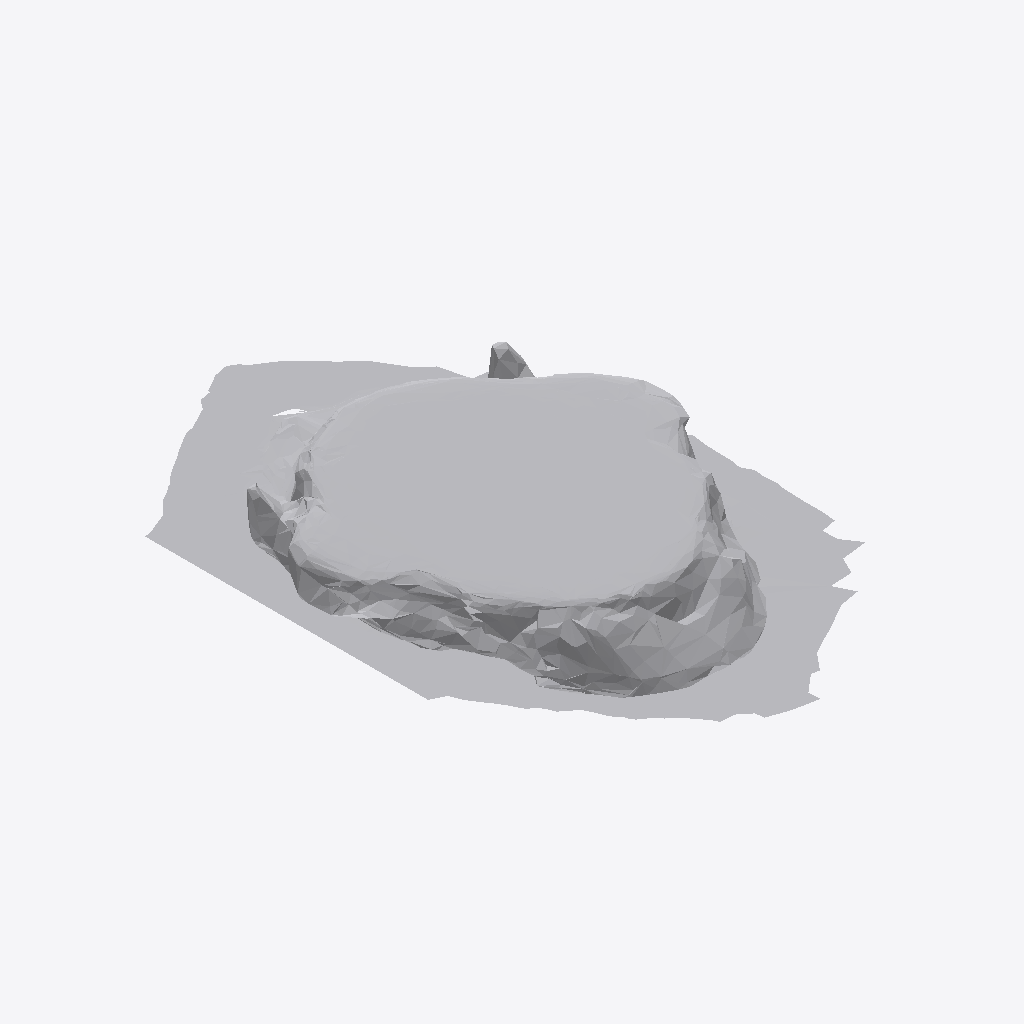
Isometric view of an IFC building model (IFC-SPF (STEP), schema IFC4, length unit metre), seen from the south-west, elements coloured by IFC class: 1 other element (light grey).
Extent 0.615 m × 0.994 m × 0.079 m (x, y, z). Storeys (1): Ground Floor at 0.00 m. Elements (1): 1 IfcFurniture.

HEADER;
FILE_DESCRIPTION(('ViewDefinition [CoordinationView]'),'2;1');
FILE_NAME('','2026-07-12T08:26:05',(''),(''),'IfcOpenShell 0.8.0','IfcOpenShell 0.8.0','');
FILE_SCHEMA(('IFC4'));
ENDSEC;
DATA;
#17=IFCPROJECT('38STHtgl916gyatVoXtzcG',#5,'Office Project',$,$,$,$,(#15),#10);
#20=IFCSITE('0XGwqMNd1AGAxhQB3SduL7',#5,'Site',$,$,#19,$,$,.ELEMENT.,$,$,$,$,$);
#22=IFCBUILDING('1Y5OFZI6f65hVPYGXxtnnx',#5,'Building',$,$,#21,$,$,.ELEMENT.,$,$,$);
#24=IFCBUILDINGSTOREY('2pqwk4r5P5weyr3EKndE1a',#5,'Ground Floor',$,$,#23,$,$,.ELEMENT.,0.0);
#35=IFCFURNITURE('0ZNJX_5WX1K9qYb$26ULLk',#5,'list10_mirror',$,$,#34,#31,$,$);
ENDSEC;
